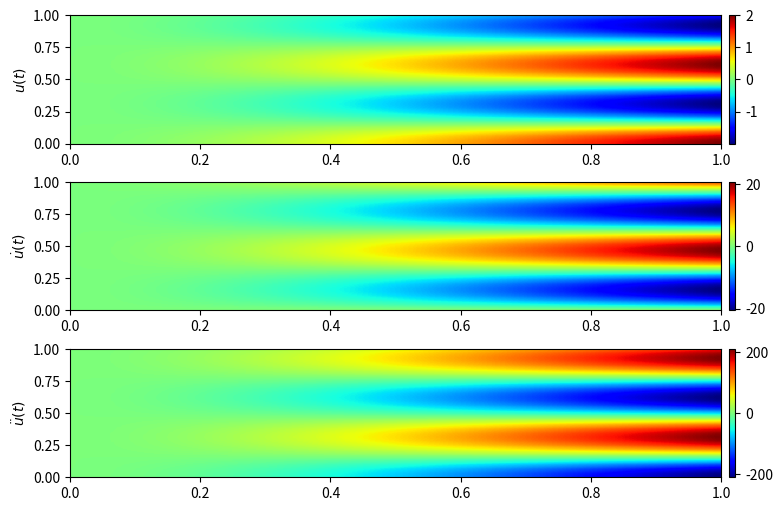

The script that saved this image:
# -*- coding: utf-8 -*-
"""
Created on Thu Jul 18 20:32:47 2024

Codes for free vibration of a cantilever
"""

import numpy as np
import matplotlib.pyplot as plt

class EulerBeam:
    def __init__(self, T=1, dt=0.001, forced=False, LB=None, UB=None):
        
        self.dt = dt
        self.T = T
        self.Nt = int(self.T/self.dt)
        self.action_dim = 32*2
        self.phorizon = 5
        self.Ne = 100   # actually, 2 times Ne, one for deflection and one for rotation
        self.D_ref = 1e-5*np.ones(self.Ne)
        self.V_ref = 1e-5*np.ones(self.Ne)
        self.A_ref = 1e-5*np.ones(self.Ne)
        self.Qu = [0.75, 0.25, 0]
        self.R = 0.5
        self.Ru = 0.5*np.eye(self.action_dim)
        self.LB = LB if LB != None else -2*np.ones(self.phorizon * self.action_dim)
        self.UB = UB if UB != None else 2*np.ones(self.phorizon * self.action_dim)
        self.forced = forced
        
        self.get_properties()
        self.newmark()
        
    def Beam3(self,rho,A,E,I,Le,n,bc):
        # Euler-Bernoulli Beam 
        # spatial discretization by finite element method
        # n is the NUMBER of NODES including the left end
        # Le is the LENGTH of each ELEMENT
    
        # element mass and stiffness matrix
        Me = rho*A*Le/420*np.array([[156,    22*Le,   54,     -13*Le],
                                    [22*Le,  4*Le**2,  13*Le,  -3*Le**2],
                                    [54,     13*Le,   156,    -22*Le],
                                    [-13*Le, -3*Le**2, -22*Le, 4*Le**2]])
                           
        Ke = E*I/(Le**3)*np.array([[12,    6*Le,    -12,    6*Le],
                                   [6*Le,  4*Le**2,  -6*Le,  2*Le**2],
                                   [-12,   -6*Le,   12,     -6*Le],
                                   [6*Le,  2*Le**2,  -6*Le,  4*Le**2]])
        
        # global mass and stiffness matrix
        Ma = np.zeros([2*n,2*n])
        Ka = np.zeros([2*n,2*n])
        for i in range(0, 2*n-3, 2):
            Ma[i:i+4,i:i+4] = Ma[i:i+4,i:i+4] + Me
            Ka[i:i+4,i:i+4] = Ka[i:i+4,i:i+4] + Ke
    
        # boundary conditions !
        # bcs = 'general' and 'simply-supported';
        if bc == 'cantilever':
            # the left end is clamped !
            Ma = np.delete(Ma, [0,1], 1) # column delete
            Ma = np.delete(Ma, [0,1], 0) # row delete
            Ka = np.delete(Ka, [0,1], 1)
            Ka = np.delete(Ka, [0,1], 0)
            
        elif bc == 'simply-supported':
            # simply supported at two ends
            Ma = np.delete(Ma, [0,-2], 1) # first and second last column
            Ma = np.delete(Ma, [0,-2], 0) # first and second last row
            Ka = np.delete(Ka, [0,-2], 1)
            Ka = np.delete(Ka, [0,-2], 0)
            
        else:
            raise Exception('Boundary Condition Not Implemented')
            
        return Ma, Ka 
    
    def get_properties(self):
        # Material properties of beam: 
        rho, E = 7800, 2e11
        b, d, self.L = 0.0254, 0.002, 1
        A = b*d 
        I = b*d**3/12
        self.grid = np.arange(self.L/self.Ne, self.L+self.L/self.Ne, self.L/self.Ne)

        self.mode = 0
        c1, c2 = 0, 0
        
        # Get system matrices:
        Ma, Ka = self.Beam3(rho,A,E,I,(self.L/self.Ne),(self.Ne+1),'cantilever')
        Ca = (c1*Ma + c2*Ka)
        
        self.M = Ma
        self.C = Ca
        self.K = Ka
        
        # Force function: 
        self.force_fun = lambda arg : 0 if self.forced == False else 0.05*np.sin(2*np.pi*arg) 
            
    def reset(self):
        Lambda = np.array([1.875104069, 4.694091133, 7.854757438, 10.99554073,
                           14.13716839, 17.27875953]) / self.L
        beta = Lambda[self.mode]
        fraction = (np.cos(beta*self.L)+np.cosh(beta*self.L)) / (np.sin(beta*self.L)+np.sinh(beta*self.L))
        
        delta = np.cosh(beta*self.grid) - np.cos(beta*self.grid) - fraction*(np.sinh(beta*self.grid) - np.sin(beta*self.grid))
        theta = beta*(np.sinh(beta*self.grid) + np.sin(beta*self.grid)) - fraction*(np.cosh(beta*self.grid) - np.cos(beta*self.grid))*beta
        
        # Intial Displacement:
        D0 = np.zeros(2*self.Ne)
        D0[0::2] = delta
        D0[1::2] = theta
        
        # Intial Velocity:
        V0 = np.zeros(2*self.Ne)
        
        # Intial Acceleration:
        A0 = np.dot( np.linalg.inv(self.M), (0 - np.dot(self.K,D0)- np.dot(self.C,V0)) )      # initial acceleration
        
        return (D0, V0, A0)
    
    def newmark(self,newmark_Beta=1/4,newmark_Gamma=1/2):        
        # integration constant
        newmark_Beta = 1/4
        newmark_Gamma = 1/2
        
        self.nc1 = 1/newmark_Beta/self.dt**2
        self.nc2 = newmark_Gamma/newmark_Beta/self.dt
        self.nc3 = 1/newmark_Beta/self.dt
        self.nc4 = 1/2/newmark_Beta - 1
        self.nc5 = newmark_Gamma/newmark_Beta - 1
        self.nc6 = (newmark_Gamma/2/newmark_Beta - 1)*self.dt
        self.nc7 = (1 - newmark_Gamma)*self.dt
        self.nc8 = newmark_Gamma*self.dt

    def cost(self, action, states, t, old_action):        
        # Set initial plant states, controller output and cost:
        Dk, Vk, Ak = states
        action = action.reshape(self.phorizon, -1)
        uk = action[0,:]
        J = 0
        for ct in range(self.phorizon):     # Loop through each prediction step        
            # Obtain plant state at next prediction step:
            Dk1, Vk1, Ak1 = self.step(states=(Dk, Vk, Ak), t=t+ct, action=uk)
            
            # Accumulate state tracking cost from x(k+1) to x(k+N):
            J = J + self.Qu[0] * np.linalg.norm(np.abs(Dk1[::2]) - self.D_ref) + \
                    self.Qu[1] * np.linalg.norm(np.abs(Vk1[::2]) - self.V_ref)
            
            # Accumulate MV rate of change cost from u(k) to u(k+N-1):
            if ct == 0:
                J = J + np.dot(np.dot(np.transpose(uk-old_action), self.R), (uk-old_action)) + \
                    np.dot(np.dot(np.transpose(uk), self.Ru), uk)
            else:
                J = J + np.dot(np.dot(np.transpose(uk-action[ct-1,:]), self.R), (uk-action[ct-1,:])) + \
                    np.dot(np.dot(np.transpose(uk), self.Ru), uk)
                
            # Update xk and uk for the next prediction step:
            Dk, Vk, Ak = Dk1, Vk1, Ak1
            if ct < (self.phorizon-1):
                uk = action[ct+1,:]
                
        self.J = J
        return self.J
    
    def step(self, states, t, action):
        # Extract the states from concatenated observations
        D, V, A = states
        
        Kbar = self.nc1*self.M + self.nc2*self.C + self.K          # linear time-invariant system
        
        # Location of control forces:
        u = np.zeros(2*self.Ne)
        u[32:32*3] = action  # Control using Piezoelectric patch at 1/8th to 3/8th length
        
        # Force parameters: 
        self.force = np.zeros(2*self.Ne)
        self.force[::2] = self.force_fun(t*self.dt) * self.L / 2
        self.force[1::2] = self.force_fun(t*self.dt) * self.L**2 / 12
        
        Fbar = self.force + np.dot(self.M, (self.nc1*D + self.nc3*V + self.nc4*A)) \
                          + np.dot(self.C, (self.nc2*D + self.nc5*V + self.nc6*A)) + u
                          
        D1 = np.matmul(np.linalg.inv(Kbar), Fbar)
        A1 = self.nc1*(D1 - D) - self.nc3*V - self.nc4*A
        V1 = V + self.nc7*A + self.nc8*A1 
        
        return (D1, V1, A1)
    
    def solve(self, action=0):
        # -------------------------------------------------------------------------
        D = np.zeros([2*self.Ne, self.Nt])
        V = np.zeros([2*self.Ne, self.Nt])
        A = np.zeros([2*self.Ne, self.Nt])
        
        D0, V0, A0 = self.reset()
        
        D[:, 0] = D0
        V[:, 0] = V0
        A[:, 0] = A0
        # -------------------------------------------------------------------------
        for ii in range(self.Nt-1):
            D0 = D[:, ii]
            V0 = V[:, ii]
            A0 = A[:, ii]
            
            D1, V1, A1 = self.step(states=(D0, V0, A0), t=ii, action=action)
            
            D[:, ii+1] = D1
            A[:, ii+1] = A1
            V[:, ii+1] = V1
        
        return np.stack(( D, V, A ))
    

# %%
if __name__=='__main__':    
    # The time parameters: 
    T, dt = 1, 1e-2
    Nt = int(T/dt)
    
    # Call the environment:
    env = EulerBeam(T=T, dt=dt, forced=False)
    
    # Solve the system:
    xt = env.solve()
    
    # %% Plot the data for visualization:
    fig1, ax = plt.subplots(nrows=3, ncols=1, figsize=(10,6), dpi=100)
    plt.subplots_adjust(hspace=0.3)
    
    label = ['$u(t)$', '$\dot{u}(t)$', '$\ddot{u}(t)$']
    for i in range(3):
        im = ax[i].imshow(xt[i, ::2].T, extent=[0,env.L,0,T], cmap='jet', origin='lower', aspect='auto'); 
        ax[i].set_ylabel(label[i]); 
        plt.colorbar(im, ax=ax[i], pad=0.01)
    plt.show()
